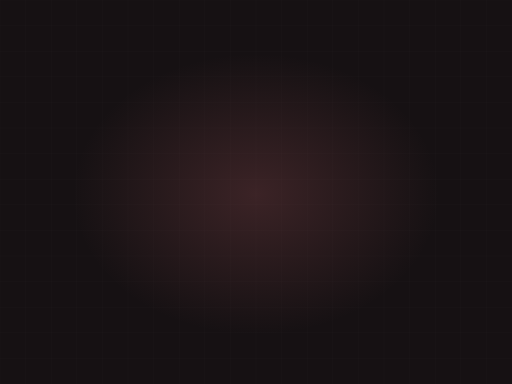
t = 0.00 s
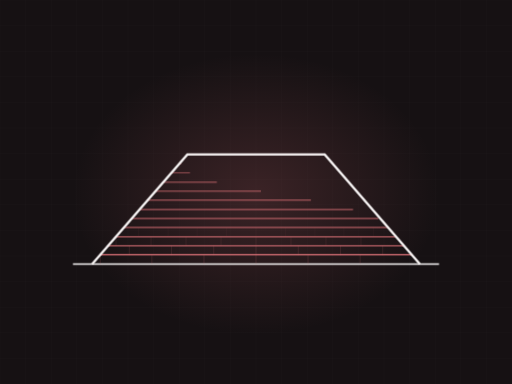
t = 3.90 s
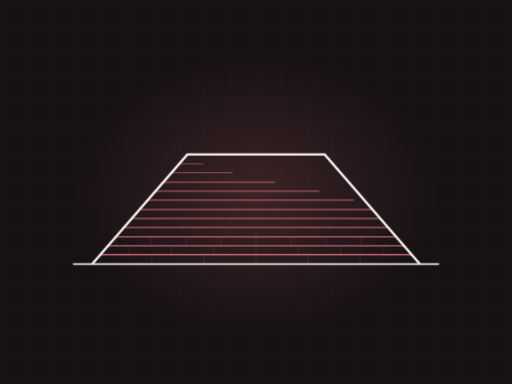
t = 4.32 s
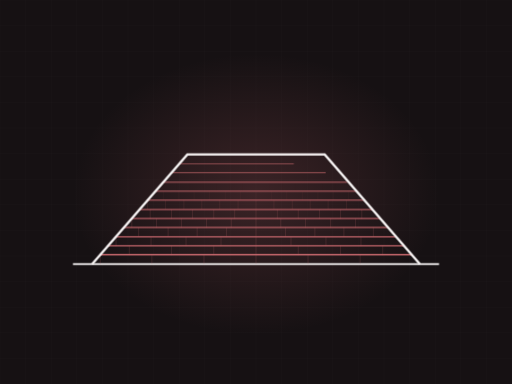
t = 5.17 s
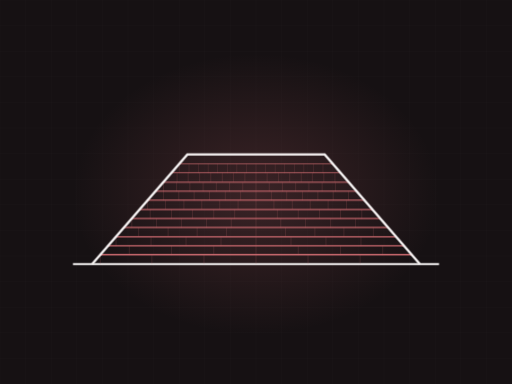
t = 6.63 s
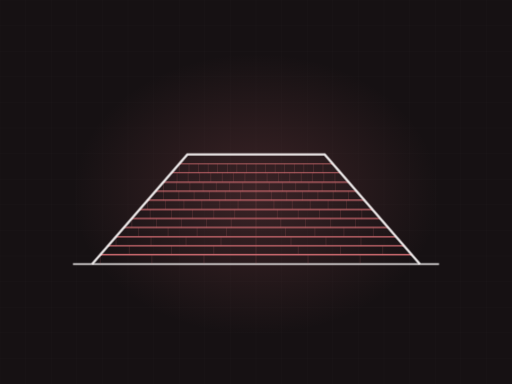
t = 8.27 s

The animated SVG that drew these frames (rendered in a browser with its animation timeline set to each time). Animation: 2 CSS @keyframes rules; frames cover the first 8.27 s, repeats indefinitely.

<svg xmlns="http://www.w3.org/2000/svg" viewBox="0 0 1200 900" width="1200" height="900" role="img" aria-label="hip roof with shingle courses"><defs><radialGradient id="glow"><stop offset="0%" stop-color="#d06c72" stop-opacity=".20"/><stop offset="100%" stop-color="#d06c72" stop-opacity="0"/></radialGradient></defs><style>.dw{stroke-dasharray:100;stroke-dashoffset:100;animation:dw 9.4s ease-in-out infinite}@keyframes dw{0%{stroke-dashoffset:100}24%{stroke-dashoffset:0}84%{stroke-dashoffset:0;opacity:1}95%{stroke-dashoffset:0;opacity:0}100%{stroke-dashoffset:100;opacity:0}}.tab{opacity:0;animation:tb 9.4s ease-in-out infinite}@keyframes tb{0%,18%{opacity:0}34%{opacity:.28}84%{opacity:.28}95%,100%{opacity:0}}@media (prefers-reduced-motion: reduce){*{animation:none!important}.dw{stroke-dashoffset:0!important}[class]{opacity:1!important}}</style><rect width="1200" height="900" fill="#161113"/><line x1="0" y1="0" x2="0" y2="900" stroke="#f7f4f4" stroke-width="1" opacity=".028"/><line x1="60" y1="0" x2="60" y2="900" stroke="#f7f4f4" stroke-width="1" opacity=".028"/><line x1="120" y1="0" x2="120" y2="900" stroke="#f7f4f4" stroke-width="1" opacity=".028"/><line x1="180" y1="0" x2="180" y2="900" stroke="#f7f4f4" stroke-width="1" opacity=".028"/><line x1="240" y1="0" x2="240" y2="900" stroke="#f7f4f4" stroke-width="1" opacity=".028"/><line x1="300" y1="0" x2="300" y2="900" stroke="#f7f4f4" stroke-width="1" opacity=".028"/><line x1="360" y1="0" x2="360" y2="900" stroke="#f7f4f4" stroke-width="1" opacity=".028"/><line x1="420" y1="0" x2="420" y2="900" stroke="#f7f4f4" stroke-width="1" opacity=".028"/><line x1="480" y1="0" x2="480" y2="900" stroke="#f7f4f4" stroke-width="1" opacity=".028"/><line x1="540" y1="0" x2="540" y2="900" stroke="#f7f4f4" stroke-width="1" opacity=".028"/><line x1="600" y1="0" x2="600" y2="900" stroke="#f7f4f4" stroke-width="1" opacity=".028"/><line x1="660" y1="0" x2="660" y2="900" stroke="#f7f4f4" stroke-width="1" opacity=".028"/><line x1="720" y1="0" x2="720" y2="900" stroke="#f7f4f4" stroke-width="1" opacity=".028"/><line x1="780" y1="0" x2="780" y2="900" stroke="#f7f4f4" stroke-width="1" opacity=".028"/><line x1="840" y1="0" x2="840" y2="900" stroke="#f7f4f4" stroke-width="1" opacity=".028"/><line x1="900" y1="0" x2="900" y2="900" stroke="#f7f4f4" stroke-width="1" opacity=".028"/><line x1="960" y1="0" x2="960" y2="900" stroke="#f7f4f4" stroke-width="1" opacity=".028"/><line x1="1020" y1="0" x2="1020" y2="900" stroke="#f7f4f4" stroke-width="1" opacity=".028"/><line x1="1080" y1="0" x2="1080" y2="900" stroke="#f7f4f4" stroke-width="1" opacity=".028"/><line x1="1140" y1="0" x2="1140" y2="900" stroke="#f7f4f4" stroke-width="1" opacity=".028"/><line x1="1200" y1="0" x2="1200" y2="900" stroke="#f7f4f4" stroke-width="1" opacity=".028"/><line x1="0" y1="0" x2="1200" y2="0" stroke="#f7f4f4" stroke-width="1" opacity=".028"/><line x1="0" y1="60" x2="1200" y2="60" stroke="#f7f4f4" stroke-width="1" opacity=".028"/><line x1="0" y1="120" x2="1200" y2="120" stroke="#f7f4f4" stroke-width="1" opacity=".028"/><line x1="0" y1="180" x2="1200" y2="180" stroke="#f7f4f4" stroke-width="1" opacity=".028"/><line x1="0" y1="240" x2="1200" y2="240" stroke="#f7f4f4" stroke-width="1" opacity=".028"/><line x1="0" y1="300" x2="1200" y2="300" stroke="#f7f4f4" stroke-width="1" opacity=".028"/><line x1="0" y1="360" x2="1200" y2="360" stroke="#f7f4f4" stroke-width="1" opacity=".028"/><line x1="0" y1="420" x2="1200" y2="420" stroke="#f7f4f4" stroke-width="1" opacity=".028"/><line x1="0" y1="480" x2="1200" y2="480" stroke="#f7f4f4" stroke-width="1" opacity=".028"/><line x1="0" y1="540" x2="1200" y2="540" stroke="#f7f4f4" stroke-width="1" opacity=".028"/><line x1="0" y1="600" x2="1200" y2="600" stroke="#f7f4f4" stroke-width="1" opacity=".028"/><line x1="0" y1="660" x2="1200" y2="660" stroke="#f7f4f4" stroke-width="1" opacity=".028"/><line x1="0" y1="720" x2="1200" y2="720" stroke="#f7f4f4" stroke-width="1" opacity=".028"/><line x1="0" y1="780" x2="1200" y2="780" stroke="#f7f4f4" stroke-width="1" opacity=".028"/><line x1="0" y1="840" x2="1200" y2="840" stroke="#f7f4f4" stroke-width="1" opacity=".028"/><line x1="0" y1="900" x2="1200" y2="900" stroke="#f7f4f4" stroke-width="1" opacity=".028"/><ellipse cx="600" cy="455" rx="430" ry="330" fill="url(#glow)"/><path class="dw" d="M171,619 L1029,619" pathLength="100" stroke="#f7f4f4" stroke-width="5" fill="none" opacity=".5" style="animation-delay:0s"/><path class="dw" d="M235,597 L965,597" pathLength="100" stroke="#d06c72" stroke-width="3.5" fill="none" opacity="0.85" style="animation-delay:0.50s"/><line class="tab" x1="235" y1="597" x2="235" y2="619" stroke="#d06c72" stroke-width="1.4" opacity=".28" style="animation-delay:0.70s"/><line class="tab" x1="356" y1="597" x2="356" y2="619" stroke="#d06c72" stroke-width="1.4" opacity=".28" style="animation-delay:0.70s"/><line class="tab" x1="478" y1="597" x2="478" y2="619" stroke="#d06c72" stroke-width="1.4" opacity=".28" style="animation-delay:0.70s"/><line class="tab" x1="600" y1="597" x2="600" y2="619" stroke="#d06c72" stroke-width="1.4" opacity=".28" style="animation-delay:0.70s"/><line class="tab" x1="722" y1="597" x2="722" y2="619" stroke="#d06c72" stroke-width="1.4" opacity=".28" style="animation-delay:0.70s"/><line class="tab" x1="844" y1="597" x2="844" y2="619" stroke="#d06c72" stroke-width="1.4" opacity=".28" style="animation-delay:0.70s"/><path class="dw" d="M253,576 L947,576" pathLength="100" stroke="#d06c72" stroke-width="3.4" fill="none" opacity="0.83" style="animation-delay:0.82s"/><line class="tab" x1="303" y1="576" x2="303" y2="598" stroke="#d06c72" stroke-width="1.4" opacity=".28" style="animation-delay:1.02s"/><line class="tab" x1="402" y1="576" x2="402" y2="598" stroke="#d06c72" stroke-width="1.4" opacity=".28" style="animation-delay:1.02s"/><line class="tab" x1="501" y1="576" x2="501" y2="598" stroke="#d06c72" stroke-width="1.4" opacity=".28" style="animation-delay:1.02s"/><line class="tab" x1="600" y1="576" x2="600" y2="598" stroke="#d06c72" stroke-width="1.4" opacity=".28" style="animation-delay:1.02s"/><line class="tab" x1="699" y1="576" x2="699" y2="598" stroke="#d06c72" stroke-width="1.4" opacity=".28" style="animation-delay:1.02s"/><line class="tab" x1="798" y1="576" x2="798" y2="598" stroke="#d06c72" stroke-width="1.4" opacity=".28" style="animation-delay:1.02s"/><line class="tab" x1="897" y1="576" x2="897" y2="598" stroke="#d06c72" stroke-width="1.4" opacity=".28" style="animation-delay:1.02s"/><path class="dw" d="M272,555 L928,555" pathLength="100" stroke="#d06c72" stroke-width="3.2" fill="none" opacity="0.81" style="animation-delay:1.14s"/><line class="tab" x1="272" y1="555" x2="272" y2="577" stroke="#d06c72" stroke-width="1.4" opacity=".28" style="animation-delay:1.34s"/><line class="tab" x1="354" y1="555" x2="354" y2="577" stroke="#d06c72" stroke-width="1.4" opacity=".28" style="animation-delay:1.34s"/><line class="tab" x1="436" y1="555" x2="436" y2="577" stroke="#d06c72" stroke-width="1.4" opacity=".28" style="animation-delay:1.34s"/><line class="tab" x1="518" y1="555" x2="518" y2="577" stroke="#d06c72" stroke-width="1.4" opacity=".28" style="animation-delay:1.34s"/><line class="tab" x1="600" y1="555" x2="600" y2="577" stroke="#d06c72" stroke-width="1.4" opacity=".28" style="animation-delay:1.34s"/><line class="tab" x1="682" y1="555" x2="682" y2="577" stroke="#d06c72" stroke-width="1.4" opacity=".28" style="animation-delay:1.34s"/><line class="tab" x1="764" y1="555" x2="764" y2="577" stroke="#d06c72" stroke-width="1.4" opacity=".28" style="animation-delay:1.34s"/><line class="tab" x1="846" y1="555" x2="846" y2="577" stroke="#d06c72" stroke-width="1.4" opacity=".28" style="animation-delay:1.34s"/><path class="dw" d="M290,533 L910,533" pathLength="100" stroke="#d06c72" stroke-width="3.1" fill="none" opacity="0.78" style="animation-delay:1.46s"/><line class="tab" x1="325" y1="533" x2="325" y2="555" stroke="#d06c72" stroke-width="1.4" opacity=".28" style="animation-delay:1.66s"/><line class="tab" x1="394" y1="533" x2="394" y2="555" stroke="#d06c72" stroke-width="1.4" opacity=".28" style="animation-delay:1.66s"/><line class="tab" x1="462" y1="533" x2="462" y2="555" stroke="#d06c72" stroke-width="1.4" opacity=".28" style="animation-delay:1.66s"/><line class="tab" x1="531" y1="533" x2="531" y2="555" stroke="#d06c72" stroke-width="1.4" opacity=".28" style="animation-delay:1.66s"/><line class="tab" x1="600" y1="533" x2="600" y2="555" stroke="#d06c72" stroke-width="1.4" opacity=".28" style="animation-delay:1.66s"/><line class="tab" x1="669" y1="533" x2="669" y2="555" stroke="#d06c72" stroke-width="1.4" opacity=".28" style="animation-delay:1.66s"/><line class="tab" x1="738" y1="533" x2="738" y2="555" stroke="#d06c72" stroke-width="1.4" opacity=".28" style="animation-delay:1.66s"/><line class="tab" x1="806" y1="533" x2="806" y2="555" stroke="#d06c72" stroke-width="1.4" opacity=".28" style="animation-delay:1.66s"/><line class="tab" x1="875" y1="533" x2="875" y2="555" stroke="#d06c72" stroke-width="1.4" opacity=".28" style="animation-delay:1.66s"/><path class="dw" d="M309,512 L891,512" pathLength="100" stroke="#d06c72" stroke-width="3.0" fill="none" opacity="0.76" style="animation-delay:1.78s"/><line class="tab" x1="309" y1="512" x2="309" y2="534" stroke="#d06c72" stroke-width="1.4" opacity=".28" style="animation-delay:1.98s"/><line class="tab" x1="367" y1="512" x2="367" y2="534" stroke="#d06c72" stroke-width="1.4" opacity=".28" style="animation-delay:1.98s"/><line class="tab" x1="425" y1="512" x2="425" y2="534" stroke="#d06c72" stroke-width="1.4" opacity=".28" style="animation-delay:1.98s"/><line class="tab" x1="484" y1="512" x2="484" y2="534" stroke="#d06c72" stroke-width="1.4" opacity=".28" style="animation-delay:1.98s"/><line class="tab" x1="542" y1="512" x2="542" y2="534" stroke="#d06c72" stroke-width="1.4" opacity=".28" style="animation-delay:1.98s"/><line class="tab" x1="600" y1="512" x2="600" y2="534" stroke="#d06c72" stroke-width="1.4" opacity=".28" style="animation-delay:1.98s"/><line class="tab" x1="658" y1="512" x2="658" y2="534" stroke="#d06c72" stroke-width="1.4" opacity=".28" style="animation-delay:1.98s"/><line class="tab" x1="716" y1="512" x2="716" y2="534" stroke="#d06c72" stroke-width="1.4" opacity=".28" style="animation-delay:1.98s"/><line class="tab" x1="775" y1="512" x2="775" y2="534" stroke="#d06c72" stroke-width="1.4" opacity=".28" style="animation-delay:1.98s"/><line class="tab" x1="833" y1="512" x2="833" y2="534" stroke="#d06c72" stroke-width="1.4" opacity=".28" style="animation-delay:1.98s"/><path class="dw" d="M327,491 L873,491" pathLength="100" stroke="#d06c72" stroke-width="2.9" fill="none" opacity="0.73" style="animation-delay:2.10s"/><line class="tab" x1="352" y1="491" x2="352" y2="513" stroke="#d06c72" stroke-width="1.4" opacity=".28" style="animation-delay:2.30s"/><line class="tab" x1="402" y1="491" x2="402" y2="513" stroke="#d06c72" stroke-width="1.4" opacity=".28" style="animation-delay:2.30s"/><line class="tab" x1="451" y1="491" x2="451" y2="513" stroke="#d06c72" stroke-width="1.4" opacity=".28" style="animation-delay:2.30s"/><line class="tab" x1="501" y1="491" x2="501" y2="513" stroke="#d06c72" stroke-width="1.4" opacity=".28" style="animation-delay:2.30s"/><line class="tab" x1="550" y1="491" x2="550" y2="513" stroke="#d06c72" stroke-width="1.4" opacity=".28" style="animation-delay:2.30s"/><line class="tab" x1="600" y1="491" x2="600" y2="513" stroke="#d06c72" stroke-width="1.4" opacity=".28" style="animation-delay:2.30s"/><line class="tab" x1="650" y1="491" x2="650" y2="513" stroke="#d06c72" stroke-width="1.4" opacity=".28" style="animation-delay:2.30s"/><line class="tab" x1="699" y1="491" x2="699" y2="513" stroke="#d06c72" stroke-width="1.4" opacity=".28" style="animation-delay:2.30s"/><line class="tab" x1="749" y1="491" x2="749" y2="513" stroke="#d06c72" stroke-width="1.4" opacity=".28" style="animation-delay:2.30s"/><line class="tab" x1="798" y1="491" x2="798" y2="513" stroke="#d06c72" stroke-width="1.4" opacity=".28" style="animation-delay:2.30s"/><line class="tab" x1="848" y1="491" x2="848" y2="513" stroke="#d06c72" stroke-width="1.4" opacity=".28" style="animation-delay:2.30s"/><path class="dw" d="M346,469 L854,469" pathLength="100" stroke="#d06c72" stroke-width="2.7" fill="none" opacity="0.70" style="animation-delay:2.42s"/><line class="tab" x1="346" y1="469" x2="346" y2="491" stroke="#d06c72" stroke-width="1.4" opacity=".28" style="animation-delay:2.62s"/><line class="tab" x1="388" y1="469" x2="388" y2="491" stroke="#d06c72" stroke-width="1.4" opacity=".28" style="animation-delay:2.62s"/><line class="tab" x1="431" y1="469" x2="431" y2="491" stroke="#d06c72" stroke-width="1.4" opacity=".28" style="animation-delay:2.62s"/><line class="tab" x1="473" y1="469" x2="473" y2="491" stroke="#d06c72" stroke-width="1.4" opacity=".28" style="animation-delay:2.62s"/><line class="tab" x1="515" y1="469" x2="515" y2="491" stroke="#d06c72" stroke-width="1.4" opacity=".28" style="animation-delay:2.62s"/><line class="tab" x1="558" y1="469" x2="558" y2="491" stroke="#d06c72" stroke-width="1.4" opacity=".28" style="animation-delay:2.62s"/><line class="tab" x1="600" y1="469" x2="600" y2="491" stroke="#d06c72" stroke-width="1.4" opacity=".28" style="animation-delay:2.62s"/><line class="tab" x1="642" y1="469" x2="642" y2="491" stroke="#d06c72" stroke-width="1.4" opacity=".28" style="animation-delay:2.62s"/><line class="tab" x1="685" y1="469" x2="685" y2="491" stroke="#d06c72" stroke-width="1.4" opacity=".28" style="animation-delay:2.62s"/><line class="tab" x1="727" y1="469" x2="727" y2="491" stroke="#d06c72" stroke-width="1.4" opacity=".28" style="animation-delay:2.62s"/><line class="tab" x1="769" y1="469" x2="769" y2="491" stroke="#d06c72" stroke-width="1.4" opacity=".28" style="animation-delay:2.62s"/><line class="tab" x1="812" y1="469" x2="812" y2="491" stroke="#d06c72" stroke-width="1.4" opacity=".28" style="animation-delay:2.62s"/><path class="dw" d="M365,448 L835,448" pathLength="100" stroke="#d06c72" stroke-width="2.6" fill="none" opacity="0.68" style="animation-delay:2.74s"/><line class="tab" x1="383" y1="448" x2="383" y2="470" stroke="#d06c72" stroke-width="1.4" opacity=".28" style="animation-delay:2.94s"/><line class="tab" x1="419" y1="448" x2="419" y2="470" stroke="#d06c72" stroke-width="1.4" opacity=".28" style="animation-delay:2.94s"/><line class="tab" x1="455" y1="448" x2="455" y2="470" stroke="#d06c72" stroke-width="1.4" opacity=".28" style="animation-delay:2.94s"/><line class="tab" x1="491" y1="448" x2="491" y2="470" stroke="#d06c72" stroke-width="1.4" opacity=".28" style="animation-delay:2.94s"/><line class="tab" x1="528" y1="448" x2="528" y2="470" stroke="#d06c72" stroke-width="1.4" opacity=".28" style="animation-delay:2.94s"/><line class="tab" x1="564" y1="448" x2="564" y2="470" stroke="#d06c72" stroke-width="1.4" opacity=".28" style="animation-delay:2.94s"/><line class="tab" x1="600" y1="448" x2="600" y2="470" stroke="#d06c72" stroke-width="1.4" opacity=".28" style="animation-delay:2.94s"/><line class="tab" x1="636" y1="448" x2="636" y2="470" stroke="#d06c72" stroke-width="1.4" opacity=".28" style="animation-delay:2.94s"/><line class="tab" x1="672" y1="448" x2="672" y2="470" stroke="#d06c72" stroke-width="1.4" opacity=".28" style="animation-delay:2.94s"/><line class="tab" x1="709" y1="448" x2="709" y2="470" stroke="#d06c72" stroke-width="1.4" opacity=".28" style="animation-delay:2.94s"/><line class="tab" x1="745" y1="448" x2="745" y2="470" stroke="#d06c72" stroke-width="1.4" opacity=".28" style="animation-delay:2.94s"/><line class="tab" x1="781" y1="448" x2="781" y2="470" stroke="#d06c72" stroke-width="1.4" opacity=".28" style="animation-delay:2.94s"/><line class="tab" x1="817" y1="448" x2="817" y2="470" stroke="#d06c72" stroke-width="1.4" opacity=".28" style="animation-delay:2.94s"/><path class="dw" d="M383,427 L817,427" pathLength="100" stroke="#d06c72" stroke-width="2.5" fill="none" opacity="0.66" style="animation-delay:3.06s"/><line class="tab" x1="383" y1="427" x2="383" y2="449" stroke="#d06c72" stroke-width="1.4" opacity=".28" style="animation-delay:3.26s"/><line class="tab" x1="414" y1="427" x2="414" y2="449" stroke="#d06c72" stroke-width="1.4" opacity=".28" style="animation-delay:3.26s"/><line class="tab" x1="445" y1="427" x2="445" y2="449" stroke="#d06c72" stroke-width="1.4" opacity=".28" style="animation-delay:3.26s"/><line class="tab" x1="476" y1="427" x2="476" y2="449" stroke="#d06c72" stroke-width="1.4" opacity=".28" style="animation-delay:3.26s"/><line class="tab" x1="507" y1="427" x2="507" y2="449" stroke="#d06c72" stroke-width="1.4" opacity=".28" style="animation-delay:3.26s"/><line class="tab" x1="538" y1="427" x2="538" y2="449" stroke="#d06c72" stroke-width="1.4" opacity=".28" style="animation-delay:3.26s"/><line class="tab" x1="569" y1="427" x2="569" y2="449" stroke="#d06c72" stroke-width="1.4" opacity=".28" style="animation-delay:3.26s"/><line class="tab" x1="600" y1="427" x2="600" y2="449" stroke="#d06c72" stroke-width="1.4" opacity=".28" style="animation-delay:3.26s"/><line class="tab" x1="631" y1="427" x2="631" y2="449" stroke="#d06c72" stroke-width="1.4" opacity=".28" style="animation-delay:3.26s"/><line class="tab" x1="662" y1="427" x2="662" y2="449" stroke="#d06c72" stroke-width="1.4" opacity=".28" style="animation-delay:3.26s"/><line class="tab" x1="693" y1="427" x2="693" y2="449" stroke="#d06c72" stroke-width="1.4" opacity=".28" style="animation-delay:3.26s"/><line class="tab" x1="724" y1="427" x2="724" y2="449" stroke="#d06c72" stroke-width="1.4" opacity=".28" style="animation-delay:3.26s"/><line class="tab" x1="755" y1="427" x2="755" y2="449" stroke="#d06c72" stroke-width="1.4" opacity=".28" style="animation-delay:3.26s"/><line class="tab" x1="786" y1="427" x2="786" y2="449" stroke="#d06c72" stroke-width="1.4" opacity=".28" style="animation-delay:3.26s"/><path class="dw" d="M402,405 L798,405" pathLength="100" stroke="#d06c72" stroke-width="2.4" fill="none" opacity="0.63" style="animation-delay:3.38s"/><line class="tab" x1="415" y1="405" x2="415" y2="427" stroke="#d06c72" stroke-width="1.4" opacity=".28" style="animation-delay:3.58s"/><line class="tab" x1="441" y1="405" x2="441" y2="427" stroke="#d06c72" stroke-width="1.4" opacity=".28" style="animation-delay:3.58s"/><line class="tab" x1="468" y1="405" x2="468" y2="427" stroke="#d06c72" stroke-width="1.4" opacity=".28" style="animation-delay:3.58s"/><line class="tab" x1="494" y1="405" x2="494" y2="427" stroke="#d06c72" stroke-width="1.4" opacity=".28" style="animation-delay:3.58s"/><line class="tab" x1="521" y1="405" x2="521" y2="427" stroke="#d06c72" stroke-width="1.4" opacity=".28" style="animation-delay:3.58s"/><line class="tab" x1="547" y1="405" x2="547" y2="427" stroke="#d06c72" stroke-width="1.4" opacity=".28" style="animation-delay:3.58s"/><line class="tab" x1="574" y1="405" x2="574" y2="427" stroke="#d06c72" stroke-width="1.4" opacity=".28" style="animation-delay:3.58s"/><line class="tab" x1="600" y1="405" x2="600" y2="427" stroke="#d06c72" stroke-width="1.4" opacity=".28" style="animation-delay:3.58s"/><line class="tab" x1="626" y1="405" x2="626" y2="427" stroke="#d06c72" stroke-width="1.4" opacity=".28" style="animation-delay:3.58s"/><line class="tab" x1="653" y1="405" x2="653" y2="427" stroke="#d06c72" stroke-width="1.4" opacity=".28" style="animation-delay:3.58s"/><line class="tab" x1="679" y1="405" x2="679" y2="427" stroke="#d06c72" stroke-width="1.4" opacity=".28" style="animation-delay:3.58s"/><line class="tab" x1="706" y1="405" x2="706" y2="427" stroke="#d06c72" stroke-width="1.4" opacity=".28" style="animation-delay:3.58s"/><line class="tab" x1="732" y1="405" x2="732" y2="427" stroke="#d06c72" stroke-width="1.4" opacity=".28" style="animation-delay:3.58s"/><line class="tab" x1="759" y1="405" x2="759" y2="427" stroke="#d06c72" stroke-width="1.4" opacity=".28" style="animation-delay:3.58s"/><line class="tab" x1="785" y1="405" x2="785" y2="427" stroke="#d06c72" stroke-width="1.4" opacity=".28" style="animation-delay:3.58s"/><path class="dw" d="M420,384 L780,384" pathLength="100" stroke="#d06c72" stroke-width="2.2" fill="none" opacity="0.60" style="animation-delay:3.70s"/><line class="tab" x1="420" y1="384" x2="420" y2="406" stroke="#d06c72" stroke-width="1.4" opacity=".28" style="animation-delay:3.90s"/><line class="tab" x1="443" y1="384" x2="443" y2="406" stroke="#d06c72" stroke-width="1.4" opacity=".28" style="animation-delay:3.90s"/><line class="tab" x1="465" y1="384" x2="465" y2="406" stroke="#d06c72" stroke-width="1.4" opacity=".28" style="animation-delay:3.90s"/><line class="tab" x1="488" y1="384" x2="488" y2="406" stroke="#d06c72" stroke-width="1.4" opacity=".28" style="animation-delay:3.90s"/><line class="tab" x1="510" y1="384" x2="510" y2="406" stroke="#d06c72" stroke-width="1.4" opacity=".28" style="animation-delay:3.90s"/><line class="tab" x1="533" y1="384" x2="533" y2="406" stroke="#d06c72" stroke-width="1.4" opacity=".28" style="animation-delay:3.90s"/><line class="tab" x1="555" y1="384" x2="555" y2="406" stroke="#d06c72" stroke-width="1.4" opacity=".28" style="animation-delay:3.90s"/><line class="tab" x1="578" y1="384" x2="578" y2="406" stroke="#d06c72" stroke-width="1.4" opacity=".28" style="animation-delay:3.90s"/><line class="tab" x1="600" y1="384" x2="600" y2="406" stroke="#d06c72" stroke-width="1.4" opacity=".28" style="animation-delay:3.90s"/><line class="tab" x1="622" y1="384" x2="622" y2="406" stroke="#d06c72" stroke-width="1.4" opacity=".28" style="animation-delay:3.90s"/><line class="tab" x1="645" y1="384" x2="645" y2="406" stroke="#d06c72" stroke-width="1.4" opacity=".28" style="animation-delay:3.90s"/><line class="tab" x1="667" y1="384" x2="667" y2="406" stroke="#d06c72" stroke-width="1.4" opacity=".28" style="animation-delay:3.90s"/><line class="tab" x1="690" y1="384" x2="690" y2="406" stroke="#d06c72" stroke-width="1.4" opacity=".28" style="animation-delay:3.90s"/><line class="tab" x1="712" y1="384" x2="712" y2="406" stroke="#d06c72" stroke-width="1.4" opacity=".28" style="animation-delay:3.90s"/><line class="tab" x1="735" y1="384" x2="735" y2="406" stroke="#d06c72" stroke-width="1.4" opacity=".28" style="animation-delay:3.90s"/><line class="tab" x1="757" y1="384" x2="757" y2="406" stroke="#d06c72" stroke-width="1.4" opacity=".28" style="animation-delay:3.90s"/><path class="dw" d="M216,619 L439,362 L761,362 L984,619" pathLength="100" stroke="#f7f4f4" stroke-width="5.5" fill="none" style="animation-delay:0.20s"/></svg>
